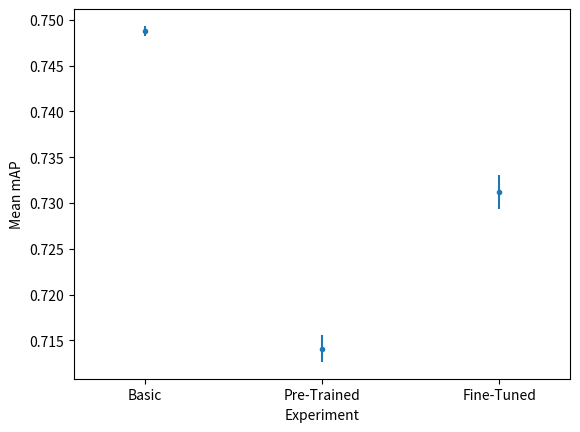

The script that saved this image:
from matplotlib import pyplot as plt
import numpy as np
import pandas as pd

experiment_maps = {"Basic": [0.7481407242026616, 0.748721526, 0.749476923],
                   "Pre-Trained": [0.716062727546937, 0.713773825744106, 0.712525594821692],
                   "Fine-Tuned": [0.733641353296024, 0.730644964750732, 0.729181126395337]}

results = [[name, np.mean(maps), np.std(maps)] for name, maps in experiment_maps.items()]
df = pd.DataFrame(results, columns=["Experiment", "Mean mAP", "Standard Deviation mAP"])

plt.margins(x=0.2)
plt.xlabel("Experiment")
plt.ylabel("Mean mAP")
plt.errorbar(df["Experiment"], df["Mean mAP"], yerr=df["Standard Deviation mAP"], fmt='.')
plt.savefig("Experiment 2 point plot - Basic vs Pre-Trained vs Fine-Tuned.pdf")
